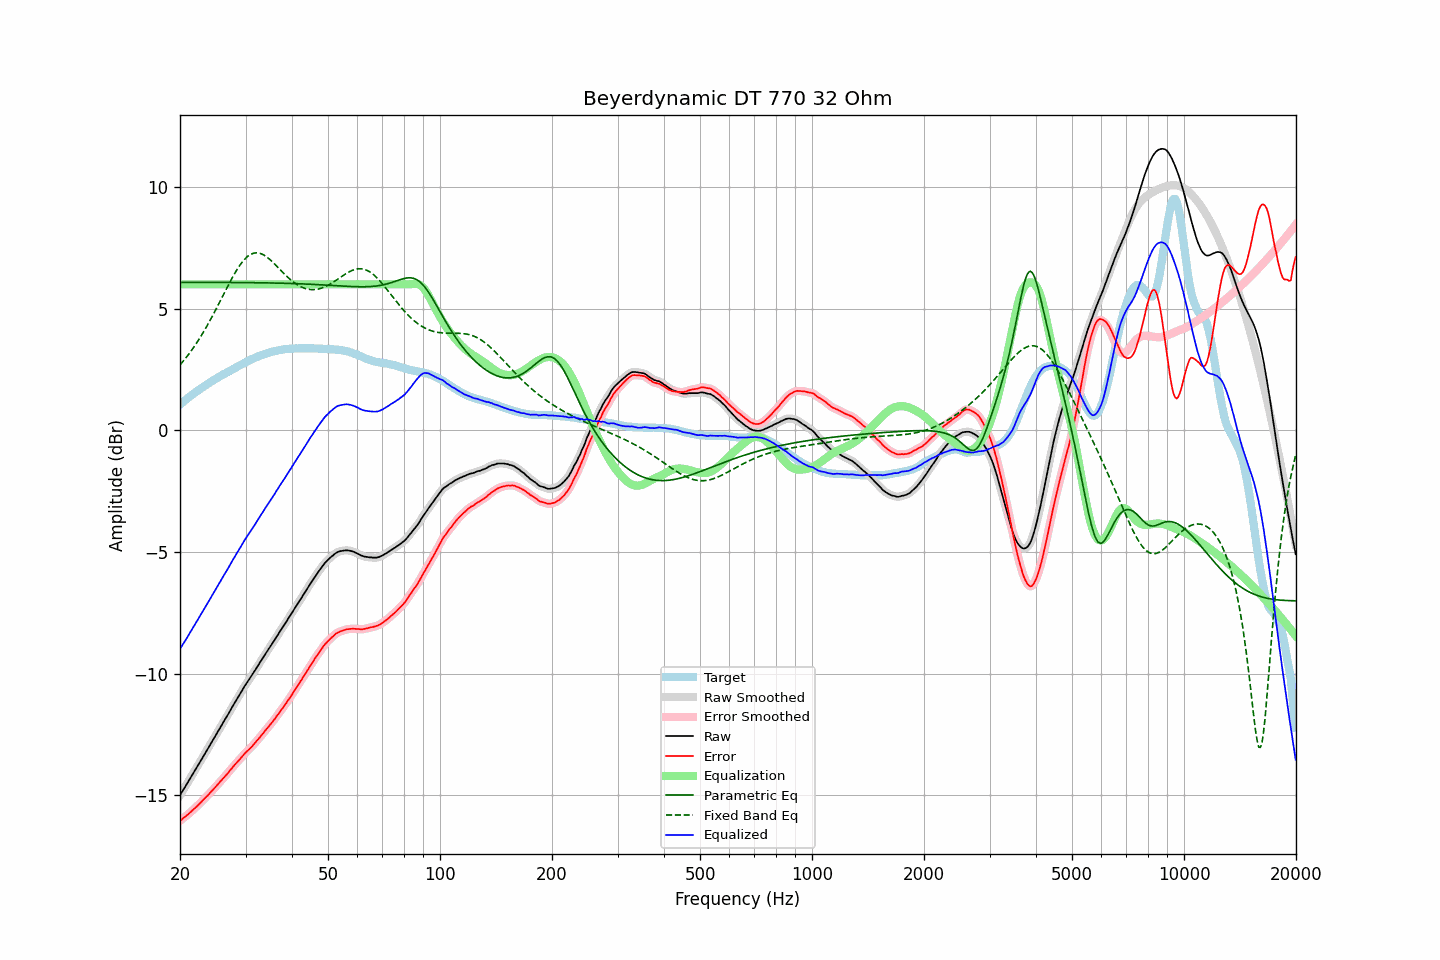

The table this chart was drawn from, first rows:
frequency, raw, error, smoothed, error_smoothed, equalization, parametric_eq, fixed_band_eq, equalized_raw, equalized_smoothed, target
20.00, -14.99, -16.05, -14.99, -16.05, 6.00, 6.08, 2.69, -8.99, -8.99, 1.05
20.20, -14.88, -16.00, -14.88, -15.99, 6.00, 6.08, 2.76, -8.88, -8.88, 1.11
20.40, -14.77, -15.94, -14.78, -15.94, 6.00, 6.08, 2.84, -8.77, -8.78, 1.16
20.61, -14.67, -15.90, -14.67, -15.89, 6.00, 6.08, 2.92, -8.67, -8.67, 1.22
20.81, -14.56, -15.83, -14.56, -15.84, 6.00, 6.08, 3.00, -8.56, -8.56, 1.27
21.02, -14.45, -15.78, -14.45, -15.78, 6.00, 6.08, 3.09, -8.45, -8.45, 1.33
21.23, -14.34, -15.72, -14.34, -15.72, 6.00, 6.08, 3.18, -8.34, -8.34, 1.38
21.44, -14.23, -15.66, -14.23, -15.67, 6.00, 6.08, 3.27, -8.23, -8.23, 1.43
21.66, -14.12, -15.60, -14.12, -15.60, 6.00, 6.08, 3.36, -8.12, -8.12, 1.48
21.87, -14.01, -15.54, -14.01, -15.54, 6.00, 6.08, 3.46, -8.01, -8.01, 1.53
22.09, -13.90, -15.48, -13.90, -15.48, 6.00, 6.08, 3.55, -7.90, -7.90, 1.58
22.31, -13.79, -15.42, -13.79, -15.42, 6.00, 6.08, 3.65, -7.79, -7.79, 1.63
22.54, -13.68, -15.35, -13.68, -15.36, 6.00, 6.08, 3.76, -7.68, -7.68, 1.67
22.76, -13.57, -15.29, -13.57, -15.29, 6.00, 6.08, 3.86, -7.57, -7.57, 1.72
22.99, -13.46, -15.22, -13.46, -15.22, 6.00, 6.08, 3.97, -7.46, -7.46, 1.76
23.22, -13.34, -15.15, -13.35, -15.15, 6.00, 6.08, 4.08, -7.34, -7.35, 1.81
23.45, -13.23, -15.08, -13.23, -15.08, 6.00, 6.08, 4.20, -7.23, -7.23, 1.85
23.69, -13.12, -15.02, -13.12, -15.02, 6.00, 6.08, 4.31, -7.12, -7.12, 1.90
23.92, -13.01, -14.95, -13.01, -14.95, 6.00, 6.08, 4.43, -7.01, -7.01, 1.94
24.16, -12.89, -14.88, -12.90, -14.88, 6.00, 6.08, 4.55, -6.89, -6.90, 1.99
24.40, -12.78, -14.81, -12.78, -14.81, 6.00, 6.08, 4.67, -6.78, -6.78, 2.03
24.65, -12.67, -14.74, -12.67, -14.74, 6.00, 6.08, 4.80, -6.67, -6.67, 2.07
24.89, -12.56, -14.67, -12.56, -14.66, 6.00, 6.08, 4.93, -6.56, -6.56, 2.11
25.14, -12.44, -14.59, -12.45, -14.59, 6.00, 6.08, 5.05, -6.44, -6.45, 2.14
25.39, -12.33, -14.51, -12.33, -14.52, 6.00, 6.08, 5.18, -6.33, -6.33, 2.18
25.65, -12.22, -14.45, -12.22, -14.44, 6.00, 6.08, 5.31, -6.22, -6.22, 2.22
25.91, -12.10, -14.37, -12.11, -14.37, 6.00, 6.08, 5.44, -6.10, -6.11, 2.26
26.16, -11.99, -14.29, -11.99, -14.29, 6.00, 6.08, 5.57, -5.99, -5.99, 2.30
26.43, -11.88, -14.21, -11.88, -14.22, 6.00, 6.07, 5.70, -5.88, -5.88, 2.33
26.69, -11.77, -14.14, -11.77, -14.14, 6.00, 6.07, 5.83, -5.77, -5.77, 2.37
26.96, -11.66, -14.07, -11.66, -14.07, 6.00, 6.07, 5.96, -5.66, -5.66, 2.41
27.23, -11.54, -13.98, -11.55, -13.99, 6.00, 6.07, 6.08, -5.54, -5.55, 2.44
27.50, -11.43, -13.91, -11.43, -13.91, 6.00, 6.07, 6.21, -5.43, -5.43, 2.48
27.77, -11.31, -13.83, -11.31, -13.83, 6.00, 6.07, 6.33, -5.31, -5.31, 2.52
28.05, -11.20, -13.75, -11.20, -13.75, 6.00, 6.07, 6.44, -5.20, -5.20, 2.55
28.33, -11.09, -13.68, -11.09, -13.68, 6.00, 6.07, 6.55, -5.09, -5.09, 2.59
28.62, -10.98, -13.61, -10.98, -13.61, 6.00, 6.07, 6.66, -4.98, -4.98, 2.62
28.90, -10.87, -13.53, -10.87, -13.53, 6.00, 6.07, 6.76, -4.87, -4.87, 2.66
29.19, -10.76, -13.45, -10.76, -13.46, 6.00, 6.07, 6.85, -4.76, -4.76, 2.69
29.48, -10.65, -13.38, -10.65, -13.38, 6.00, 6.07, 6.94, -4.65, -4.65, 2.73
29.78, -10.53, -13.30, -10.54, -13.30, 6.00, 6.07, 7.02, -4.53, -4.54, 2.77
30.08, -10.43, -13.23, -10.43, -13.23, 6.00, 6.07, 7.08, -4.43, -4.43, 2.80
30.38, -10.33, -13.17, -10.33, -13.17, 6.00, 6.07, 7.14, -4.33, -4.33, 2.84
30.68, -10.24, -13.11, -10.24, -13.11, 6.00, 6.07, 7.19, -4.24, -4.24, 2.87
30.99, -10.14, -13.05, -10.14, -13.04, 6.00, 6.07, 7.23, -4.14, -4.14, 2.90
31.30, -10.04, -12.98, -10.04, -12.97, 6.00, 6.07, 7.26, -4.04, -4.04, 2.93
31.61, -9.93, -12.89, -9.94, -12.90, 6.00, 6.07, 7.28, -3.93, -3.94, 2.96
31.93, -9.83, -12.82, -9.83, -12.82, 6.00, 6.06, 7.29, -3.83, -3.83, 2.99
32.24, -9.72, -12.74, -9.72, -12.74, 6.00, 6.06, 7.29, -3.72, -3.72, 3.02
32.57, -9.62, -12.67, -9.62, -12.67, 6.00, 6.06, 7.28, -3.62, -3.62, 3.05
32.89, -9.51, -12.59, -9.51, -12.59, 6.00, 6.06, 7.27, -3.51, -3.51, 3.08
33.22, -9.41, -12.51, -9.41, -12.51, 6.00, 6.06, 7.24, -3.41, -3.41, 3.09
33.55, -9.31, -12.43, -9.31, -12.43, 6.00, 6.06, 7.21, -3.31, -3.31, 3.12
33.89, -9.20, -12.34, -9.21, -12.35, 6.00, 6.06, 7.17, -3.20, -3.21, 3.14
34.23, -9.10, -12.26, -9.10, -12.27, 6.00, 6.06, 7.12, -3.10, -3.10, 3.16
34.57, -9.00, -12.19, -9.00, -12.18, 6.00, 6.06, 7.07, -3.00, -3.00, 3.19
34.92, -8.90, -12.11, -8.90, -12.11, 6.00, 6.06, 7.01, -2.90, -2.90, 3.20
35.27, -8.80, -12.03, -8.80, -12.03, 6.00, 6.05, 6.95, -2.80, -2.80, 3.22
35.62, -8.70, -11.94, -8.70, -11.94, 6.00, 6.05, 6.89, -2.70, -2.70, 3.24
35.97, -8.60, -11.86, -8.60, -11.85, 6.00, 6.05, 6.82, -2.60, -2.60, 3.26
... 635 more rows
